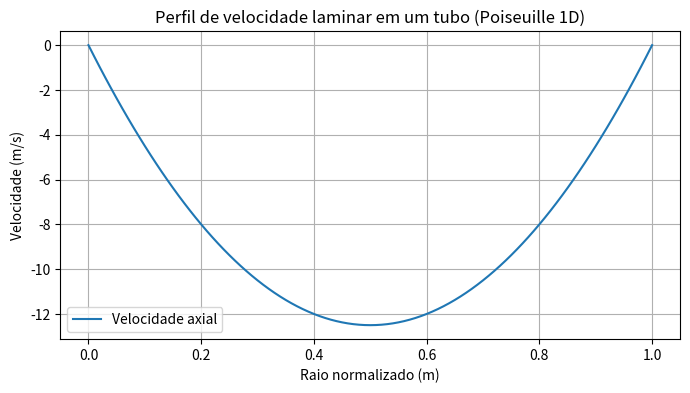

Here is the Python script that generated this plot:
# -*- coding: utf-8 -*-
"""

4.18.1 - Modelo 1D: Desenvolvimento do Perfil de Velocidade em um Tubo

"""
import numpy as np
import matplotlib.pyplot as plt

# Parâmetros físicos e numéricos
L = 1.0          # raio normalizado do tubo (m)
nx = 101         # número de pontos
dx = L / (nx-1)
dpdz = -100.0    # gradiente de pressão (Pa/m)
mu = 1.0         # viscosidade dinâmica (Pa·s)

# Malha radial
x = np.linspace(0, L, nx)

# Matriz de coeficientes (diferenças finitas)
A = np.zeros((nx, nx))
b = np.ones(nx) * (-dpdz / mu)

# Condições de contorno: u(0) simetria, u(L)=0 (parede)
A[0,0] = 1.0
b[0] = 0.0
A[-1,-1] = 1.0
b[-1] = 0.0

# Preenchendo a matriz interna
for i in range(1, nx-1):
	A[i, i-1] = 1.0 / dx**2
	A[i, i]   = -2.0 / dx**2
	A[i, i+1] = 1.0 / dx**2
    
# Solução do sistema linear
u = np.linalg.solve(A, b)

# Gráfico final
plt.figure(figsize=(8,4))
plt.plot(x, u, label="Velocidade axial")
plt.xlabel("Raio normalizado (m)")
plt.ylabel("Velocidade (m/s)")
plt.title("Perfil de velocidade laminar em um tubo (Poiseuille 1D)")
plt.grid(True)
plt.legend()
plt.show()
